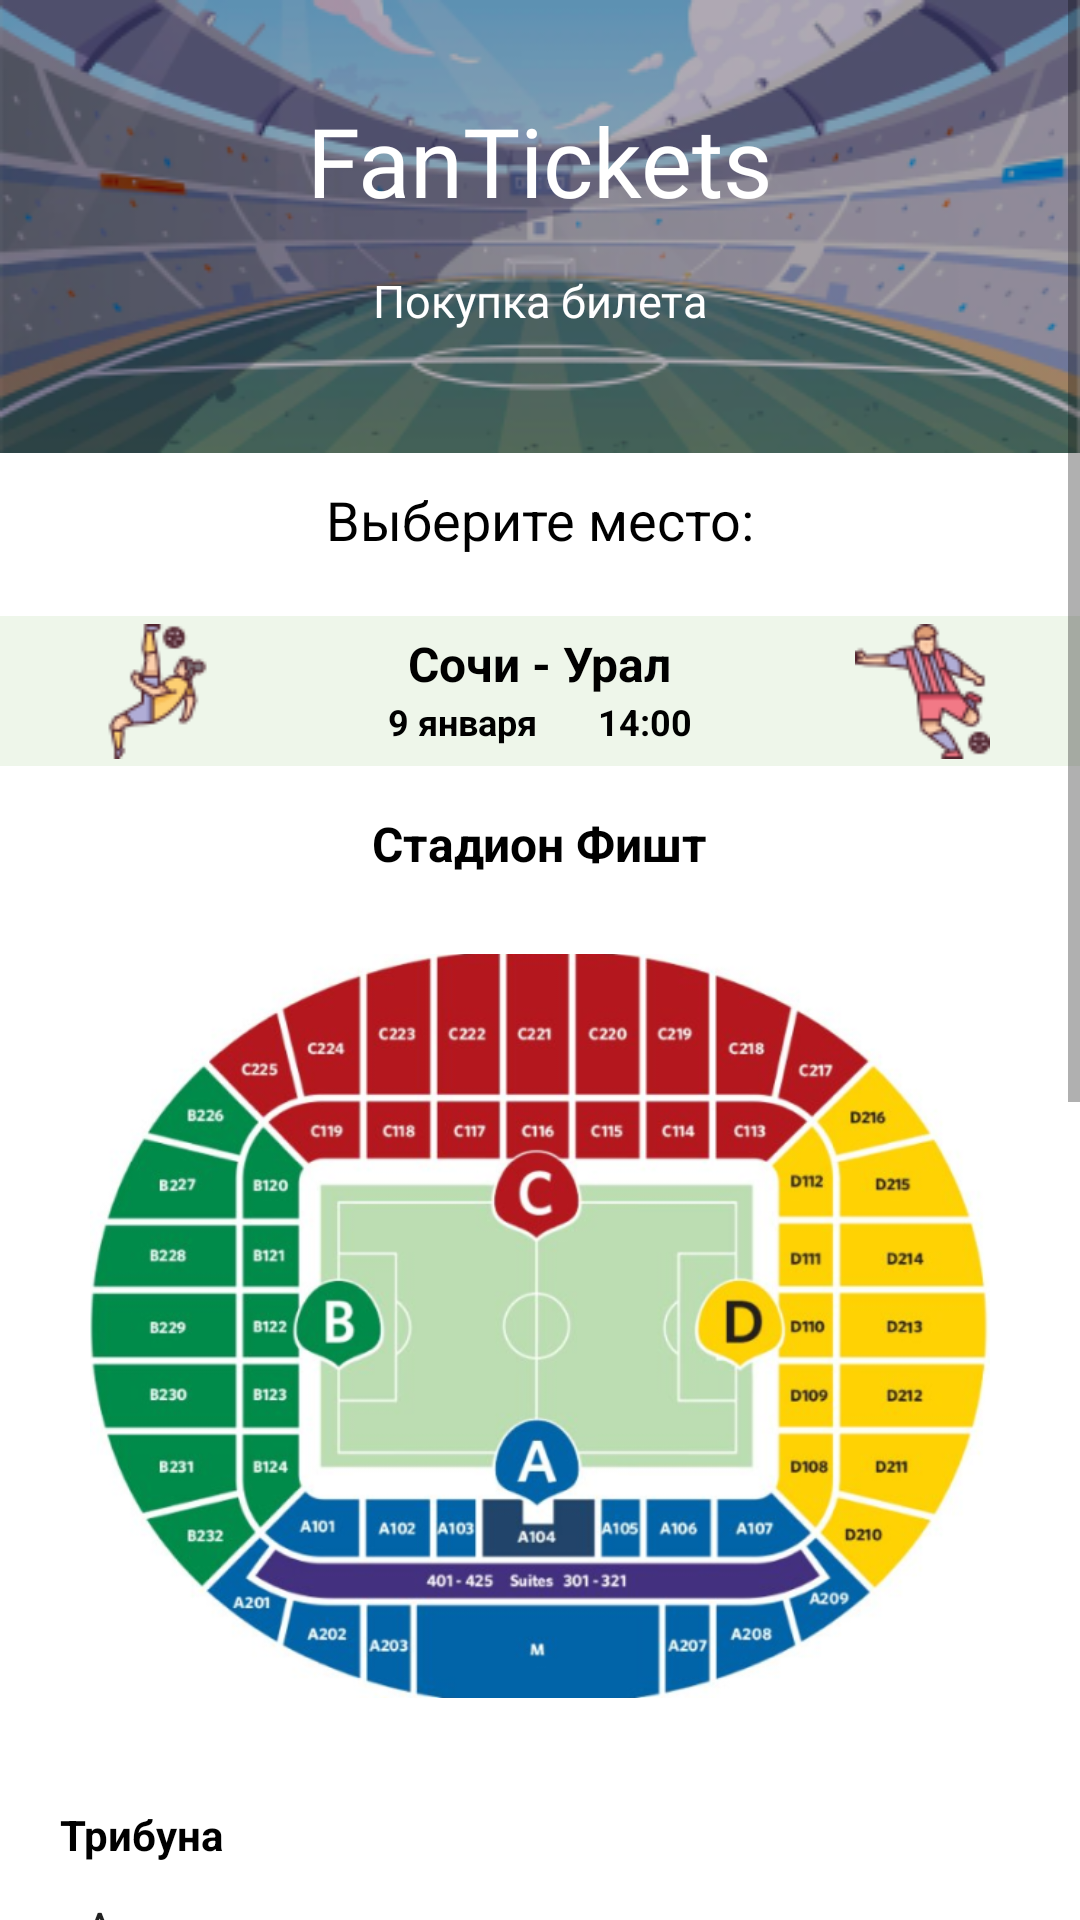

Android layout source for this screen:
<!-- AndroidManifest.xml: application theme Theme.FanTickets -->
<!-- res/layout/fragment_match9jan.xml -->
<?xml version="1.0" encoding="utf-8"?>
<FrameLayout xmlns:android="http://schemas.android.com/apk/res/android"
    xmlns:tools="http://schemas.android.com/tools"
    android:layout_width="match_parent"
    android:layout_height="match_parent"
    tools:context=".Match9janFragment" xmlns:app="http://schemas.android.com/apk/res-auto">

    <ScrollView
        android:layout_width="match_parent"
        android:layout_height="match_parent">
        <LinearLayout
            android:layout_width="match_parent"
            android:layout_height="wrap_content"
            android:orientation="vertical">

            <FrameLayout
                android:layout_width="match_parent"
                android:layout_height="wrap_content">

                <ImageView
                    android:id="@+id/header"
                    android:layout_width="match_parent"
                    android:layout_height="wrap_content"
                    android:scaleType="fitXY"
                    app:srcCompat="@drawable/header"
                    tools:ignore="ImageContrastCheck" />
                <TextView
                    android:id="@+id/logo"
                    android:layout_width="match_parent"
                    android:layout_height="wrap_content"
                    android:fontFamily="@font/athiti"
                    android:text="@string/app_name"
                    android:layout_marginTop="32sp"
                    android:textAlignment="center"
                    android:textColor="@color/white"
                    android:textSize="32sp" />
                <TextView
                    android:id="@+id/buy_ticket"
                    android:layout_width="match_parent"
                    android:layout_height="wrap_content"
                    android:fontFamily="@font/athiti"
                    android:text="Покупка билета"
                    android:textAlignment="center"
                    android:layout_marginTop="90sp"
                    android:textColor="@color/white"
                    android:textSize="15sp" />

            </FrameLayout>

            <TextView
                android:layout_width="wrap_content"
                android:layout_height="wrap_content"
                android:layout_marginTop="10sp"
                android:text="Выберите место:"
                android:textColor="@color/black"
                android:textSize="18sp"
                android:layout_gravity="center_horizontal"/>

            <FrameLayout
                android:layout_width="match_parent"
                android:layout_height="wrap_content"
                android:layout_marginTop="20sp">

                <TextView
                    android:layout_width="match_parent"
                    android:layout_height="50sp"
                    android:background="@drawable/light_green_rectangle"/>

                <ImageView
                    android:id="@+id/shoot"
                    android:layout_width="45sp"
                    android:layout_height="45sp"
                    android:layout_marginTop="2.5sp"
                    android:layout_gravity="end"
                    android:layout_marginEnd="30sp"
                    app:srcCompat="@drawable/shoot" />

                <TextView
                    android:layout_width="wrap_content"
                    android:layout_height="wrap_content"
                    android:layout_gravity="center_horizontal"
                    android:layout_marginTop="5sp"
                    android:textStyle="bold"
                    android:textColor="@color/black"
                    android:textSize="16sp"
                    android:text="Сочи - Урал" />

                <FrameLayout
                    android:layout_width="wrap_content"
                    android:layout_height="wrap_content"
                    android:layout_gravity="center_horizontal">

                    <TextView
                        android:layout_width="wrap_content"
                        android:layout_height="wrap_content"
                        android:layout_marginTop="27sp"
                        android:textStyle="bold"
                        android:textColor="@color/black"
                        android:textSize="12sp"
                        android:text="9 января" />

                    <TextView
                        android:layout_width="wrap_content"
                        android:layout_height="wrap_content"
                        android:layout_marginTop="27sp"
                        android:layout_marginStart="70sp"
                        android:textStyle="bold"
                        android:textColor="@color/black"
                        android:textSize="12sp"
                        android:text="14:00" />

                </FrameLayout>

                <ImageView
                    android:id="@+id/kick"
                    android:layout_width="45sp"
                    android:layout_height="45sp"
                    android:layout_marginTop="2.5sp"
                    android:layout_gravity="start"
                    android:layout_marginStart="30sp"
                    app:srcCompat="@drawable/kick" />

            </FrameLayout>

            <TextView
                android:layout_width="wrap_content"
                android:layout_height="wrap_content"
                android:layout_marginTop="15sp"
                android:layout_gravity="center_horizontal"
                android:textColor="@color/black"
                android:textStyle="bold"
                android:textSize="16sp"
                android:text="Стадион Фишт" />

            <ImageView
                android:layout_width="300sp"
                android:layout_height="300sp"
                android:layout_gravity="center_horizontal"
                app:srcCompat="@drawable/stadium"/>

            <TextView
                android:layout_width="wrap_content"
                android:layout_height="wrap_content"
                android:layout_marginTop="10sp"
                android:layout_marginStart="20sp"
                android:textColor="@color/black"
                android:textStyle="bold"
                android:text="Трибуна" />

            <Spinner
                android:id="@+id/tribune_spinner_9jan"
                android:layout_width="match_parent"
                android:layout_height="wrap_content"
                android:layout_marginTop="10sp"
                android:layout_marginStart="20sp"
                android:layout_marginEnd="20sp"
                android:entries="@array/T_9j"/>


            <TextView
                android:layout_width="wrap_content"
                android:layout_height="wrap_content"
                android:layout_marginStart="20sp"
                android:textStyle="bold"
                android:layout_marginTop="10sp"
                android:textColor="@color/black"
                android:text="Сектор" />

            <Spinner
                android:id="@+id/sector_spinner_9jan"
                android:layout_width="match_parent"
                android:layout_height="wrap_content"
                android:layout_marginTop="10sp"
                android:layout_marginStart="20sp"
                android:layout_marginEnd="20sp"
                android:entries="@array/S_9j"/>

            <TextView
                android:layout_width="wrap_content"
                android:layout_height="wrap_content"
                android:layout_marginStart="20sp"
                android:textStyle="bold"
                android:layout_marginTop="10sp"
                android:textColor="@color/black"
                android:text="Ряд" />

            <Spinner
                android:id="@+id/row_spinner_9jan"
                android:layout_width="match_parent"
                android:layout_height="wrap_content"
                android:layout_marginTop="10sp"
                android:layout_marginStart="20sp"
                android:layout_marginEnd="20sp"
                android:entries="@array/Row_9j"/>

            <TextView
                android:layout_width="wrap_content"
                android:layout_height="wrap_content"
                android:layout_marginStart="20sp"
                android:textStyle="bold"
                android:layout_marginTop="10sp"
                android:textColor="@color/black"
                android:text="Место" />

            <Spinner
                android:id="@+id/place_spinner_9jan"
                android:layout_width="match_parent"
                android:layout_height="wrap_content"
                android:layout_marginTop="10sp"
                android:layout_marginStart="20sp"
                android:layout_marginEnd="20sp"
                android:entries="@array/Place_9j"/>

            <TextView
                android:layout_width="wrap_content"
                android:layout_height="wrap_content"
                android:layout_marginStart="20sp"
                android:layout_marginTop="20sp"
                android:textColor="@color/black"
                android:text="Стоимость билета: 3500 р." />

            <FrameLayout
                android:layout_width="wrap_content"
                android:layout_height="wrap_content"
                android:layout_gravity="center_horizontal"
                android:layout_marginTop="30sp">

                <TextView
                    android:layout_width="150sp"
                    android:layout_height="40sp"
                    android:background="@drawable/red_button" />

                <Button
                    android:id="@+id/buy9jan"
                    android:layout_width="150sp"
                    android:layout_height="40sp"
                    android:background="@android:color/transparent"
                    android:fontFamily="@font/athiti_semibold"
                    android:text="Купить билет"
                    android:textSize="10sp"
                    android:textColor="@color/white"/>

            </FrameLayout>

            <TextView
                android:id="@+id/proverka"
                android:layout_width="wrap_content"
                android:layout_height="wrap_content"
                android:text=" "/>

            <include layout="@layout/footer"
                android:layout_width="fill_parent"
                android:layout_height="wrap_content"
                android:layout_marginTop="30sp"
                android:layout_gravity="bottom"/>


        </LinearLayout>
    </ScrollView>

</FrameLayout>
<!-- res/layout/footer.xml (included above) -->
<?xml version="1.0" encoding="utf-8"?>
<LinearLayout xmlns:android="http://schemas.android.com/apk/res/android"
    xmlns:app="http://schemas.android.com/apk/res-auto"
    android:layout_width="match_parent"
    android:layout_height="match_parent"
    android:orientation="vertical" >


    <ImageView
        android:id="@+id/footer"
        android:layout_width="match_parent"
        android:layout_height="wrap_content"
        android:scaleType="fitXY"
        android:layout_gravity="bottom"
        app:srcCompat="@drawable/footer" />
</LinearLayout>
<!-- resources referenced by this layout -->
<resources>
  <string-array name="Place_9j">
          <item>190</item>
          <item>191</item>
          <item>192</item>
          <item>193</item>
          <item>194</item>
          <item>195</item>
          <item>197</item>
          <item>198</item>
          <item>199</item>
      </string-array>
  <string-array name="Row_9j">
          <item>1</item>
          <item>2</item>
          <item>3</item>
          <item>4</item>
          <item>5</item>
          <item>6</item>
          <item>7</item>
          <item>8</item>
          <item>9</item>
          <item>10</item>
      </string-array>
  <string-array name="S_9j">
          <item>1</item>
          <item>2</item>
          <item>3</item>
          <item>4</item>
      </string-array>
  <string-array name="T_9j">
          <item>A</item>
          <item>B</item>
          <item>C</item>
          <item>D</item>
      </string-array>
  <color name="black">#FF000000</color>
  <color name="white">#FFFFFFFF</color>
  <!-- drawable footer: png bitmap (drawable-v24, 53098 bytes) -->
  <!-- drawable header: png bitmap (drawable-v24, 74325 bytes) -->
  <!-- drawable kick: png bitmap (drawable, 2887 bytes) -->
  <!-- drawable light_green_rectangle (drawable) -->
  <?xml version="1.0" encoding="utf-8"?>
  <selector xmlns:android="http://schemas.android.com/apk/res/android">
      <item>
          <shape android:shape="rectangle">
              <solid
                  android:color="@color/light_green" />
          </shape>
      </item>
  </selector>
  <!-- drawable red_button (drawable) -->
  <?xml version="1.0" encoding="utf-8"?>
  <selector xmlns:android="http://schemas.android.com/apk/res/android">
      <item>
          <shape android:shape="rectangle">
              <solid
                  android:color="@color/cool_red" />
              <corners android:radius="12sp"/>
          </shape>
      </item>
  </selector>
  <!-- drawable shoot: png bitmap (drawable, 3736 bytes) -->
  <!-- drawable stadium: png bitmap (drawable, 302108 bytes) -->
  <string name="app_name">FanTickets</string>
  <style name="Theme.FanTickets" parent="Theme.MaterialComponents.Light.NoActionBar">
          
          <item name="colorPrimary">@color/purple_500</item>
          <item name="colorPrimaryVariant">@color/colorPrimaryDark</item>
          <item name="colorOnPrimary">@color/white</item>
          
          <item name="colorSecondary">@color/teal_200</item>
          <item name="colorSecondaryVariant">@color/teal_700</item>
          <item name="colorOnSecondary">@color/black</item>
          
          <item name="android:statusBarColor" tools:targetApi="l">?attr/colorPrimaryVariant</item>
          
      </style>
  <color name="light_green">#EEF6EA</color>
  <color name="cool_red">#CE272F</color>
  <color name="purple_500">#5E92B3</color>
  <color name="colorPrimaryDark">#5E92B3</color>
  <color name="teal_200">#5E92B3</color>
  <color name="teal_700">#FF018786</color>
</resources>
